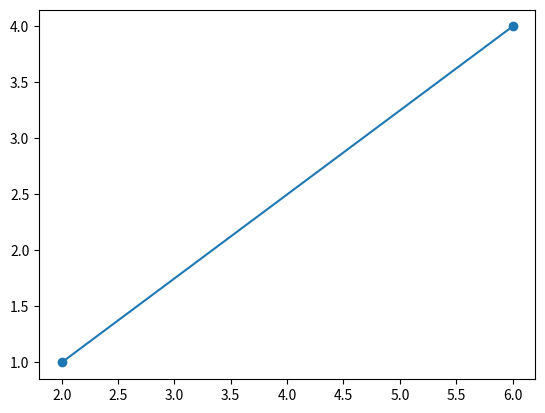

Write the Python code that produced this figure.
# [redacted]
# [redacted]
# 2020B

import matplotlib.pyplot as plt
x=[6,2]
y=[4,1]
plt.plot(x,y)
plt.scatter(x,y)
plt.show()